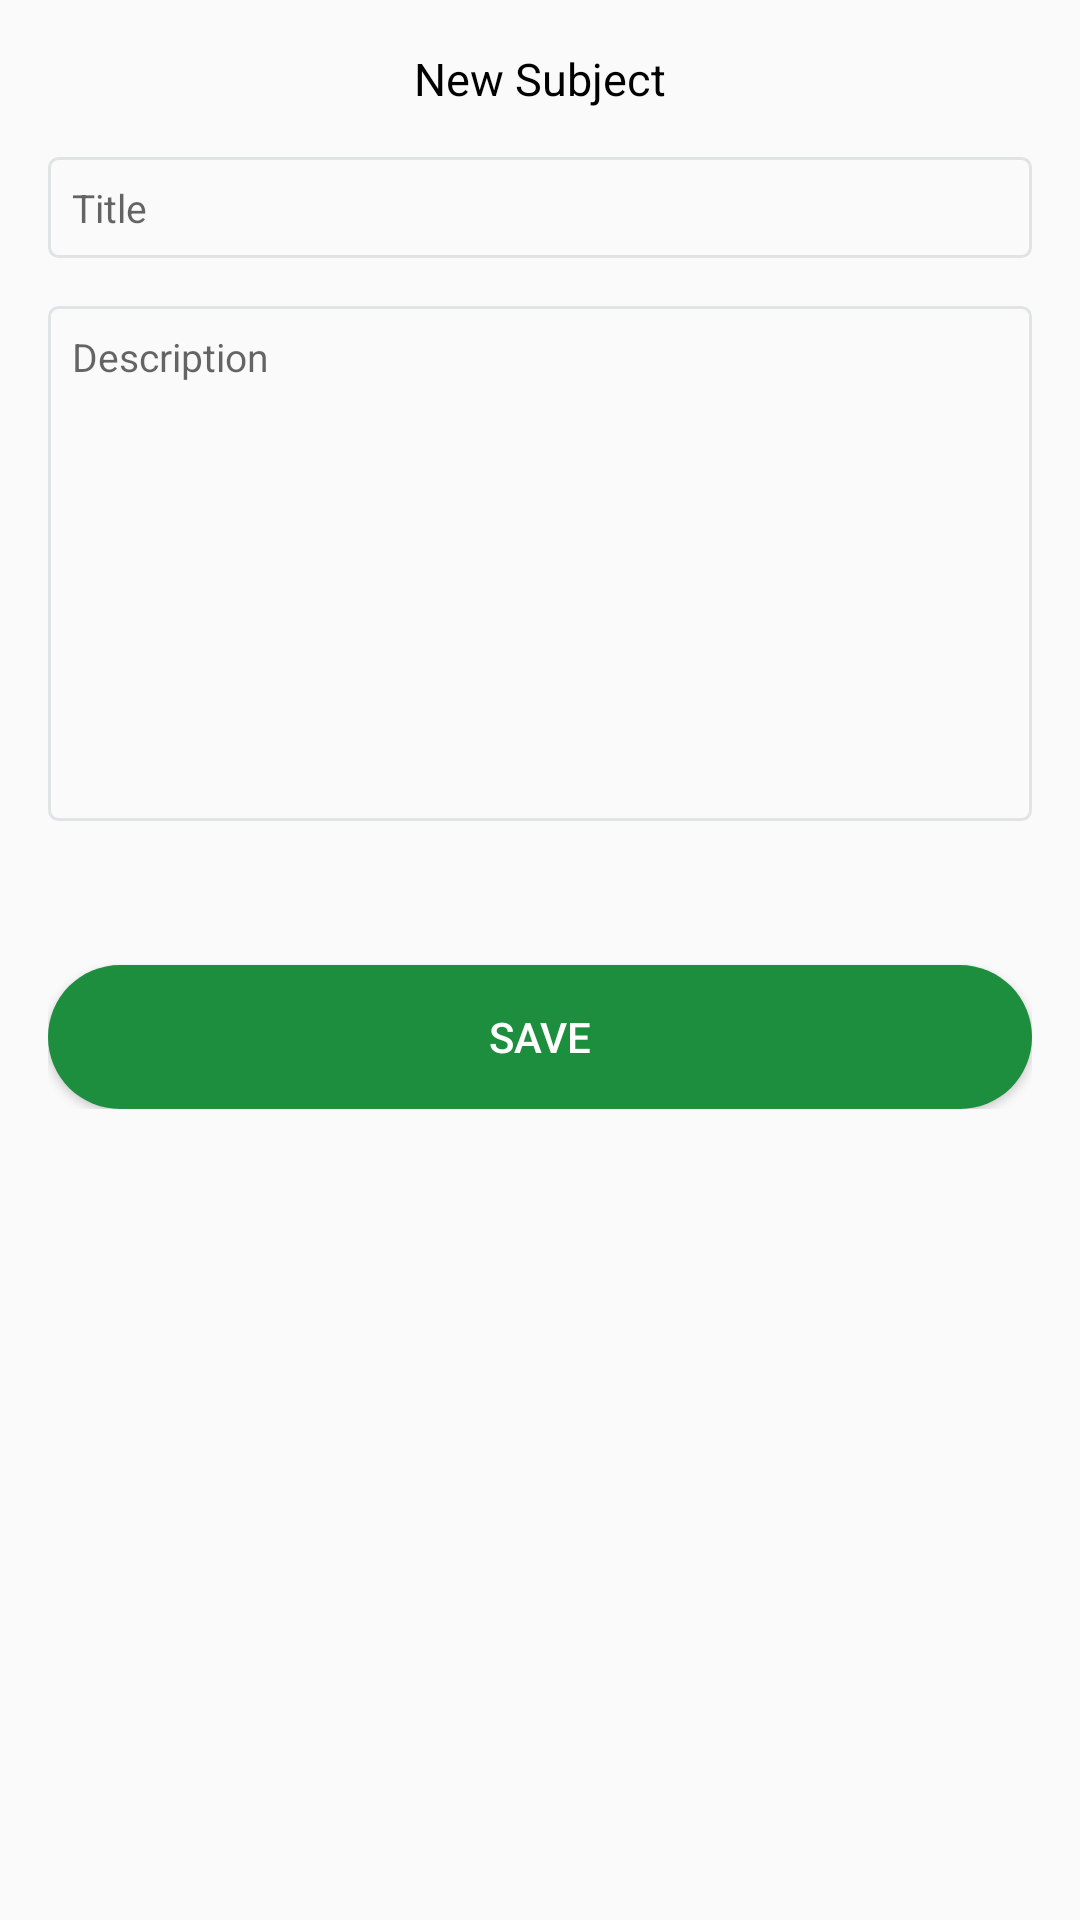

Reconstruct the res/layout file that produces this screen, plus the resources it refers to.
<!-- AndroidManifest.xml: application theme MyMaterialTheme -->
<!-- res/layout/new_subject_fragment.xml -->
<?xml version="1.0" encoding="utf-8"?>
<android.support.v4.widget.NestedScrollView
    xmlns:android="http://schemas.android.com/apk/res/android"
    android:layout_width="match_parent"
    android:layout_height="match_parent">

    <LinearLayout
        android:layout_width="match_parent"
        android:layout_height="wrap_content"
        android:orientation="vertical"
        android:padding="16dp">

        <TextView
            android:id="@+id/header"
            android:layout_width="match_parent"
            android:layout_height="wrap_content"
            android:gravity="center"
            android:textColor="@color/black"
            android:textSize="15sp"
            android:text="@string/new_subject_label" />

        <FrameLayout
            android:layout_width="match_parent"
            android:layout_height="wrap_content"
            android:layout_marginTop="16dp"
            android:background="@drawable/edittext_bordered">

            <EditText
                android:id="@+id/title"
                android:layout_width="match_parent"
                android:layout_height="wrap_content"
                android:background="@drawable/edittext_not_bordered"
                android:textSize="13sp"
                android:hint="@string/title" />

        </FrameLayout>


        <FrameLayout
            android:layout_width="match_parent"
            android:layout_height="wrap_content"
            android:layout_marginTop="16dp"
            android:background="@drawable/edittext_bordered">

            <EditText
                android:id="@+id/description"
                android:layout_width="match_parent"
                android:layout_height="wrap_content"
                android:background="@drawable/edittext_not_bordered"
                android:gravity="start|top"
                android:lines="10"
                android:textSize="13sp"
                android:hint="Description" />

        </FrameLayout>

        <android.support.v7.widget.RecyclerView
            android:id="@+id/recyclerView"
            android:layout_width="match_parent"
            android:layout_height="wrap_content"
            android:layout_marginTop="16dp">

        </android.support.v7.widget.RecyclerView>

        <Button
            android:id="@+id/save"
            android:layout_width="match_parent"
            android:layout_height="wrap_content"
            android:background="@drawable/primary_button_rounded"
            android:layout_marginTop="32dp"
            android:textColor="@color/white"
            android:text="@string/save" />

    </LinearLayout>

</android.support.v4.widget.NestedScrollView>
<!-- resources referenced by this layout -->
<resources>
  <color name="black">#000000</color>
  <color name="white">#FFFFFF</color>
  <!-- drawable edittext_bordered (drawable) -->
  <?xml version="1.0" encoding="utf-8"?>
  <shape xmlns:android="http://schemas.android.com/apk/res/android" android:shape="rectangle">
  
      <padding
          android:right="8dp"
          android:top="8dp"
          android:left="8dp"
          android:bottom="8dp" />
  
      <corners
          android:radius="3dp" />
  
      <stroke
          android:width="1dp"
          android:color="#E1E4E4" />
  
  </shape>
  <!-- drawable primary_button_rounded (drawable) -->
  <?xml version="1.0" encoding="utf-8"?>
  <selector xmlns:android="http://schemas.android.com/apk/res/android">
  
      <item
          android:state_enabled="true"
          android:state_pressed="false"
          android:drawable="@drawable/primary_button_enabled_rounded" />
      <item
          android:state_pressed="true"
          android:state_enabled="true"
          android:drawable="@drawable/primary_button_selected_rounded" />
  
  </selector>
  <string name="new_subject_label">New Subject</string>
  <string name="save">Save</string>
  <string name="title">Title</string>
  <style name="MyMaterialTheme" parent="MyMaterialTheme.Base" />
  <!-- drawable primary_button_enabled_rounded (drawable) -->
  <?xml version="1.0" encoding="utf-8"?>
  <shape android:shape="rectangle" xmlns:android="http://schemas.android.com/apk/res/android">
  
      <solid
          android:color="@color/colorPrimary" />
  
      <corners
          android:radius="24dp" />
  
  </shape>
  <!-- drawable primary_button_selected_rounded (drawable) -->
  <?xml version="1.0" encoding="utf-8"?>
  <shape android:shape="rectangle" xmlns:android="http://schemas.android.com/apk/res/android">
  
      <solid
          android:color="@color/colorPrimaryDark" />
  
      <corners
          android:radius="24dp" />
  
  </shape>
  <style name="MyMaterialTheme.Base" parent="Theme.AppCompat.Light.NoActionBar">
          <item name="windowNoTitle">true</item>
          <item name="windowActionBar">false</item>
          <item name="colorPrimary">@color/colorPrimary</item>
          <item name="colorPrimaryDark">@color/colorPrimaryDark</item>
          <item name="colorAccent">@color/colorAccent</item>
      </style>
  <color name="colorPrimary">#1C8E3E</color>
  <color name="colorPrimaryDark">#187E37</color>
  <color name="colorAccent">#D81B60</color>
</resources>
